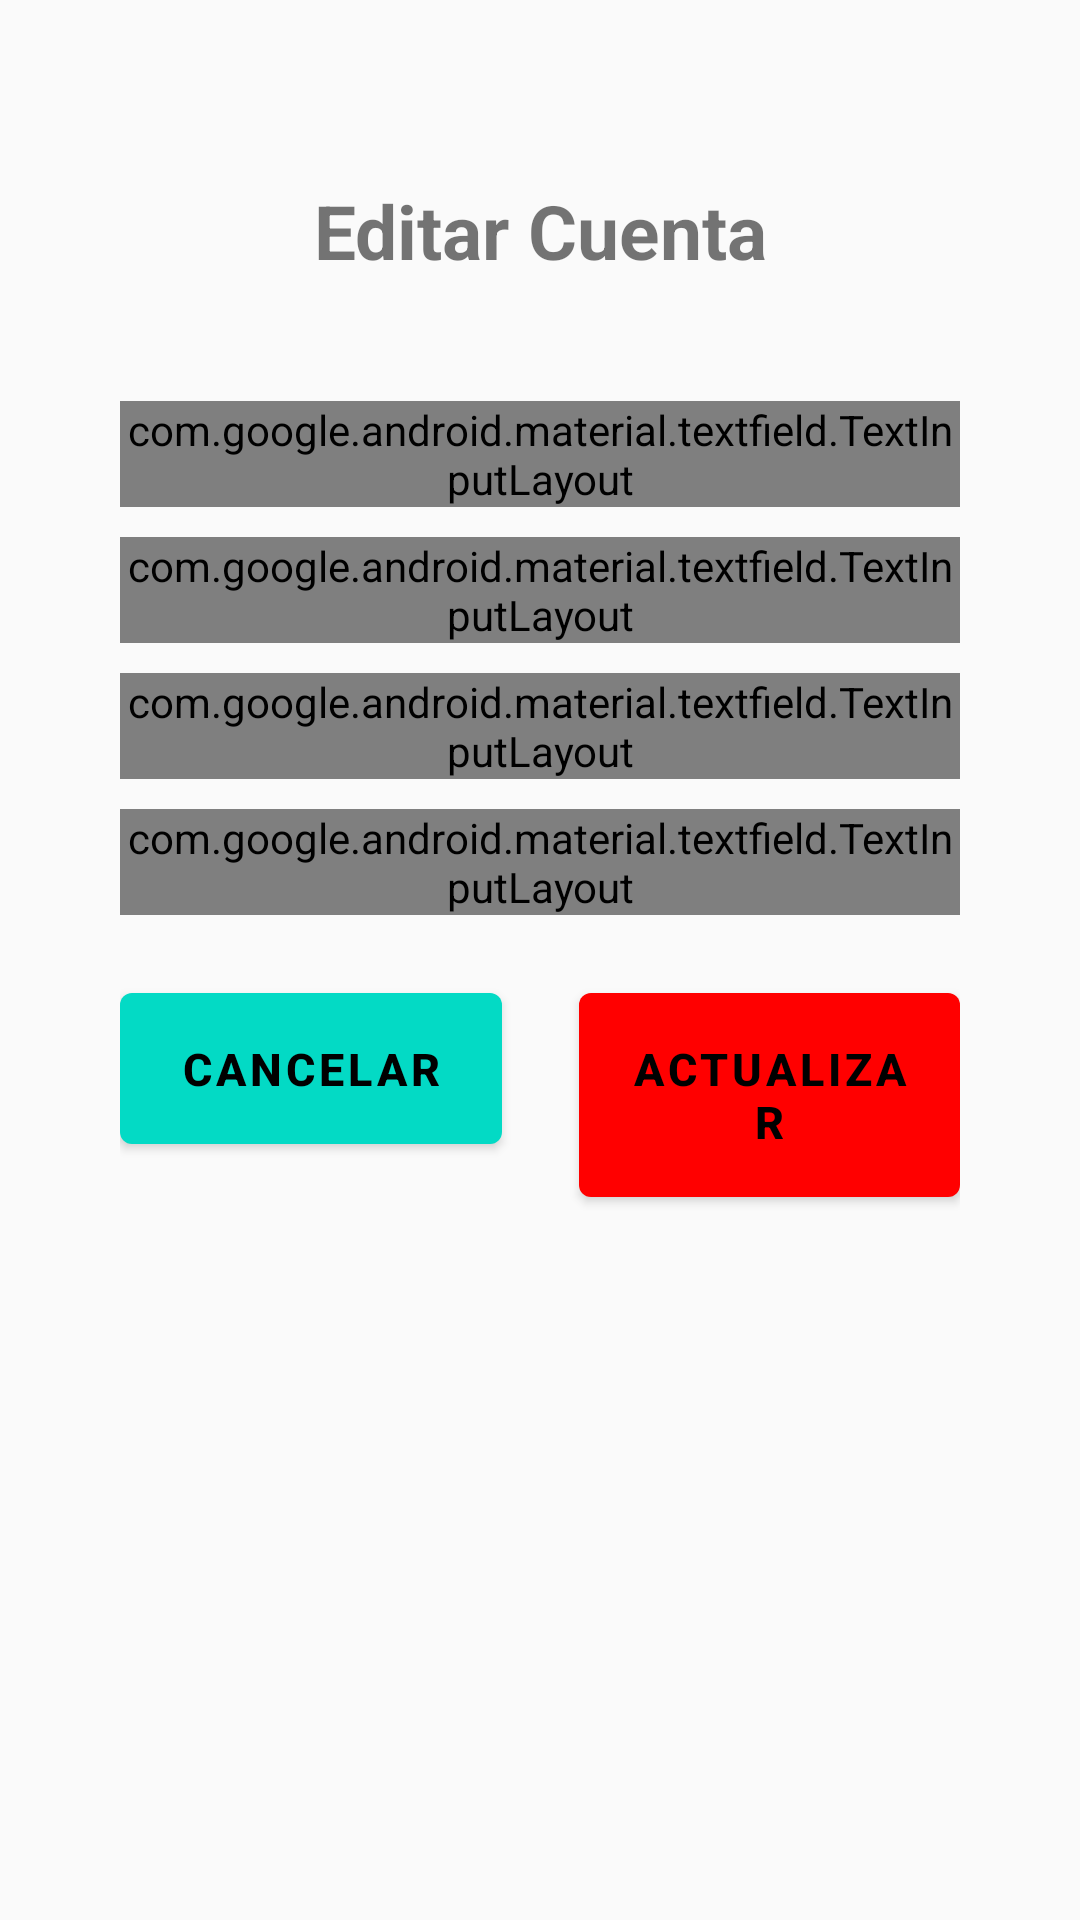

Layout XML and referenced resources for this Android screen:
<!-- AndroidManifest.xml: application theme Theme.AppCompat.Light.NoActionBar -->
<!-- res/layout/activity_editar.xml -->
<?xml version="1.0" encoding="utf-8"?>
<androidx.constraintlayout.widget.ConstraintLayout xmlns:android="http://schemas.android.com/apk/res/android"
    xmlns:app="http://schemas.android.com/apk/res-auto"
    xmlns:tools="http://schemas.android.com/tools"
    android:layout_width="match_parent"
    android:layout_height="match_parent"
    tools:context=".EditarActivity">


        <LinearLayout
            android:layout_width="match_parent"
            android:layout_height="match_parent"
            android:layout_margin="40dp"
            android:orientation="vertical">

            <TextView
                android:layout_width="match_parent"
                android:layout_height="wrap_content"
                android:layout_margin="20dp"
                android:gravity="center"
                android:textSize="25dp"
                android:textStyle="bold"
                android:text="@string/title_Editar"/>

            
            <LinearLayout
                android:layout_width="match_parent"
                android:layout_height="wrap_content"
                android:layout_marginVertical="20dp"
                android:orientation="vertical">

                
                <com.google.android.material.textfield.TextInputLayout
                    android:id="@+id/editUser1"
                    style="@style/LoginTextInputLayoutStyle"
                    android:layout_width="match_parent"
                    android:layout_height="wrap_content"
                    android:hint="@string/usuario">

                    <com.google.android.material.textfield.TextInputEditText
                        android:id="@+id/editUser2"
                        style="@style/LoginTextInputLayoutStyle"
                        android:layout_width="match_parent"
                        android:layout_height="wrap_content" />

                </com.google.android.material.textfield.TextInputLayout>
                
                <com.google.android.material.textfield.TextInputLayout
                    android:id="@+id/editPass1"
                    style="@style/LoginTextInputLayoutStyle"
                    android:layout_width="match_parent"
                    android:layout_height="wrap_content"
                    android:layout_marginTop="10dp"
                    android:hint="@string/pass">

                    <com.google.android.material.textfield.TextInputEditText
                        android:id="@+id/editPass2"
                        style="@style/LoginTextInputLayoutStyle"
                        android:layout_width="match_parent"
                        android:layout_height="wrap_content" />

                </com.google.android.material.textfield.TextInputLayout>

                
                <com.google.android.material.textfield.TextInputLayout
                    android:id="@+id/editName1"
                    style="@style/LoginTextInputLayoutStyle"
                    android:layout_width="match_parent"
                    android:layout_height="wrap_content"
                    android:layout_marginTop="10dp"
                    android:hint="@string/nombre">

                    <com.google.android.material.textfield.TextInputEditText
                        android:id="@+id/editName2"
                        style="@style/LoginTextInputLayoutStyle"
                        android:layout_width="match_parent"
                        android:layout_height="wrap_content" />

                </com.google.android.material.textfield.TextInputLayout>
                
                <com.google.android.material.textfield.TextInputLayout
                    android:id="@+id/editLastname1"
                    style="@style/LoginTextInputLayoutStyle"
                    android:layout_width="match_parent"
                    android:layout_height="wrap_content"
                    android:layout_marginTop="10dp"
                    android:hint="@string/apellido">

                    <com.google.android.material.textfield.TextInputEditText
                        android:id="@+id/editLastname2"
                        style="@style/LoginTextInputLayoutStyle"
                        android:layout_width="match_parent"
                        android:layout_height="wrap_content" />

                </com.google.android.material.textfield.TextInputLayout>
            </LinearLayout>

            
            <LinearLayout
                android:layout_width="match_parent"
                android:layout_height="wrap_content"
                android:orientation="horizontal"
                >

                <com.google.android.material.button.MaterialButton
                    android:id="@+id/cancelar"
                    android:layout_width="match_parent"
                    android:layout_height="wrap_content"
                    android:paddingVertical="15dp"
                    android:text="@string/btn_Cancelar"
                    android:layout_weight="3"
                    android:textSize="15dp"
                    android:textStyle="bold"
                    android:theme="@style/FormButton2" />

                <ImageView
                    android:layout_width="match_parent"
                    android:layout_height="wrap_content"
                    android:layout_weight="5"
                    />

                <com.google.android.material.button.MaterialButton
                    android:id="@+id/actualizar"
                    android:layout_width="match_parent"
                    android:layout_height="wrap_content"
                    android:paddingVertical="15dp"
                    android:text="@string/btn_Actualizar"
                    android:layout_weight="3"
                    android:textSize="15dp"
                    android:textStyle="bold"
                    android:theme="@style/FormButton1" />


            </LinearLayout>


        </LinearLayout>
</androidx.constraintlayout.widget.ConstraintLayout>
<!-- resources referenced by this layout -->
<resources>
  <string name="apellido">Apellido</string>
  <string name="btn_Actualizar">Actualizar</string>
  <string name="btn_Cancelar">Cancelar</string>
  <string name="nombre">Nombre</string>
  <string name="pass">Contraseña</string>
  <string name="title_Editar">Editar Cuenta</string>
  <string name="usuario">Usuario</string>
  <style name="FormButton1" parent="Theme.MaterialComponents">
          <item name="colorPrimary">@color/fondoEmpresa1</item>
      </style>
  <style name="FormButton2" parent="Theme.MaterialComponents">
          <item name="colorPrimary">@color/fondoEmpresa2</item>
      </style>
  <style name="LoginTextInputLayoutStyle" parent="Widget.MaterialComponents.TextInputLayout.OutlinedBox.Dense">
          <item name="boxStrokeColor">@color/text_input_box_stroke</item>
          <item name="android:textColorHint">@android:color/darker_gray</item>
          <item name="android:textColor">@android:color/darker_gray</item>
          <item name="errorTextAppearance">@color/text_input_box_stroke_error</item>
  
  
  
      </style>
  <color name="fondoEmpresa1">#FF0000</color>
  <color name="fondoEmpresa2">#03DAC5</color>
</resources>
